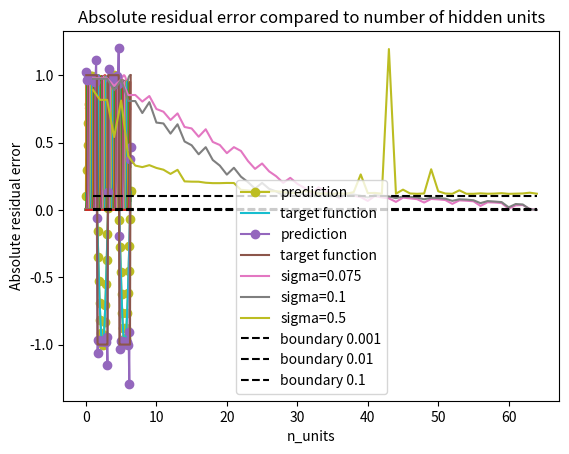

This figure's Python source:
import numpy as np
from matplotlib import pyplot as plt
from scipy.linalg import solve


# sin(2x)
def f1(x): return np.sin(2 * x)


# square(2x)
def f2(x):
    return np.where(np.sin(2 * x) >= 0, 1, -1)

#radial basis function
def phi_func(x, sigma=1, mu=0):
    return np.exp(-np.square(x - mu) / (2 * sigma ** 2))

#radial basis network
def RBF(x, n_unit, w,sigma,mu_s, training= False):
    #output hidden layer initilaize, size: N x n_unit
    phi_matrix = np.zeros((x.shape[0], n_unit))

    for i in range(n_unit):
        phi_matrix[:, i] = phi_func(x, sigma=sigma, mu=mu_s[i])

    if training:
        return phi_matrix

    #print("weights: ", w.shape, " values:", w)
    return phi_matrix @ w #np.sum(np.multiply(w, output_h), axis=1) #should be output for learning and sum for other outpur

#batch and least square learning
def least_squares_learning(phi, t):
    return solve(np.transpose(phi) @ phi, np.transpose(phi) @ t)

#return error
def error(f_estimate, f_target):
    return np.sum(np.square(f_estimate-f_target))

def absolute_residual_error(x, y):
    return np.average(np.abs(x-y))

#training: either batch or sequential
def training(x, y, n_units, w_init, sigma, mu_s, batch = True):

    out = RBF(x, n_units, w_init,sigma, mu_s, training=True)

    #batch least squares learningg
    if batch:
        w_update = least_squares_learning(out, y)
        print( "L2 Error:", error(RBF(x, n_units, w_update, training=False, sigma=sigma, mu_s=mu_s), y))
        print("Absolute residual error train:", absolute_residual_error(RBF(x, n_units, w_update, training=False, sigma=sigma, mu_s=mu_s), y))
        return w_update

    #sequential delta rule
    else:
        print('TODO: delta rule')
        epochs = 8

#visualize function prediction
def visualize_results(x, w,y, n_units, sigma, mu_s, title= 'Function prediction', save_as = ""):
    prediction = RBF(x, n_units, w, sigma=sigma, mu_s=mu_s, training=False)

    print("Absolute residual error test:", absolute_residual_error(RBF(x, n_units, w, training=False, sigma=sigma, mu_s=mu_s), y))

    plt.plot(x, prediction, '-o', label = "prediction")
    plt.plot(x, y, label = "target function")
    plt.title(title)
    plt.xlabel("x")
    plt.ylabel("y")
    plt.legend()
    plt.savefig(save_as)
    plt.show()

def plot_RBF_fcts(x, sigma, mu_s):
    for mu in mu_s:
        plt.plot(x, phi_func(x, sigma=sigma, mu = mu))

    plt.show()


def vary_RBFs(x_train, x_test, y_train, y_test, sigmas):
    n_units = np.arange(1, x_train.shape[0]+1)
    print("_____________________________________")
    #print("Sigma:", sigma)

    for sigma in sigmas:
        abs_error = []
        abs_error_train = []
        for n_unit in n_units:
            mu_s = np.linspace(0, 2*np.pi , n_unit)
            w_res = training(x_train, y_train, n_unit, np.random.normal(n_unit), sigma=sigma, mu_s=mu_s, batch=True)

            res = RBF(x_test, n_unit, w_res, training=False, sigma=sigma, mu_s=mu_s)
            print("abs res error test:", absolute_residual_error(res, y_test))
            #abs_error.append(absolute_residual_error(res, y_test))
            abs_error.append(absolute_residual_error(RBF(x_train, n_unit, w_res, training=False, sigma=sigma, mu_s=mu_s), y_train))

        plt.plot(n_units, np.array(abs_error), label = "sigma="+str(sigma))

    plt.plot(n_units, np.ones_like(n_units)*0.001, '--', color ='k', label = "boundary 0.001")
    plt.plot(n_units, np.ones_like(n_units) * 0.01, '--', color ='k', label="boundary 0.01")
    plt.plot(n_units, np.ones_like(n_units) * 0.1, '--', color ='k', label="boundary 0.1")
    plt.title("Absolute residual error compared to number of hidden units")
    plt.legend()
    plt.xlabel("n_units")
    #plt.ylim((0, 0.1))
    plt.ylabel("Absolute residual error")
    plt.savefig("3_1_absolute_residual_error_n_units.pdf")
    plt.show()

if __name__ == '__main__':
    print('Start')

    # train and test inputs
    x_train = np.arange(0, 2 * np.pi + 0.1, 0.1)
    x_test = np.arange(0.05, 2 * np.pi + 0.1, 0.1)

    f1_train = f1(x_train)
    f2_train = f2(x_train)
    f1_test = f1(x_test)
    f2_test = f2(x_test)


    # f1 training
    n_units = 8

    # set RBF values:
    sigma = 1.2
    mus = np.linspace(0, 2 * np.pi, n_units)

    #result
    w_res = training(x_train, f1_train, n_units, np.random.normal(n_units), sigma=sigma, mu_s=mus)

    plot_RBF_fcts(x_train, sigma, mus)

    # visualize_results(x_train, np.random.normal(n_units), f1_train, n_units, title="Function prediction initial values")
    visualize_results(x_test, w_res, f1_test, n_units, sigma, mus, title="Function result on test set", save_as="3.1_result_sin2x.pdf")



    # f2 training

    n_units = x_train.shape[0]
    # set RBF values:
    sigma = 0.05
    mus = np.linspace(0,  2*np.pi, n_units)

    plot_RBF_fcts(x_train, sigma, mus)
    w_res = training(x_train, f2_train, n_units, np.random.normal(n_units), sigma=sigma, mu_s=mus)
    #visualize
    # visualize_results(x_test, np.random.normal(n_units), f2_test, n_units, title="Function prediction initial values")
    visualize_results(x_test, w_res, f2_test, n_units, sigma, mus,  title="Function result on test set", save_as="3.1_result_squaresin2x.pdf")

    #vary the number of hidden nodes
    #vary_RBFs(x_train, x_test, f1_train, f1_test, sigmas=[0.5, 1, 1.2])
    vary_RBFs(x_train, x_test, f2_train, f2_test, sigmas=[0.075,  0.1, 0.5])




